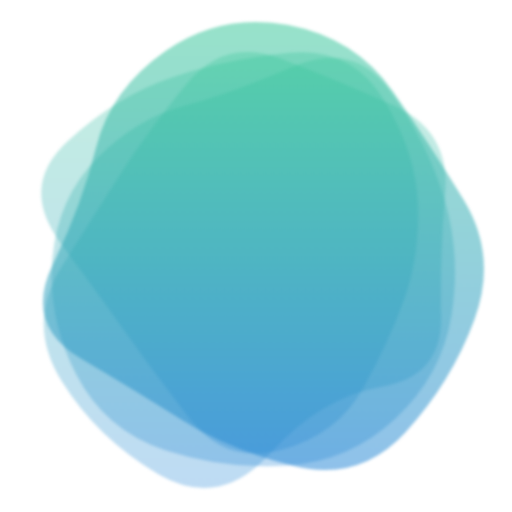
t = 0.00 s
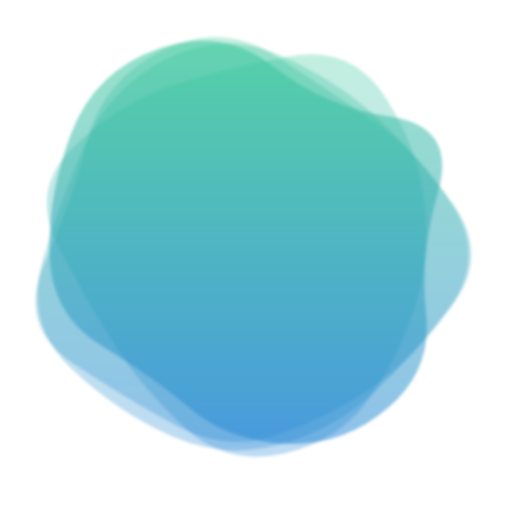
t = 1.75 s
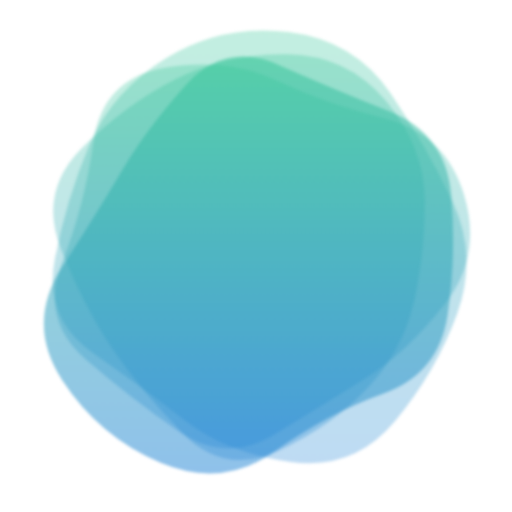
t = 3.25 s
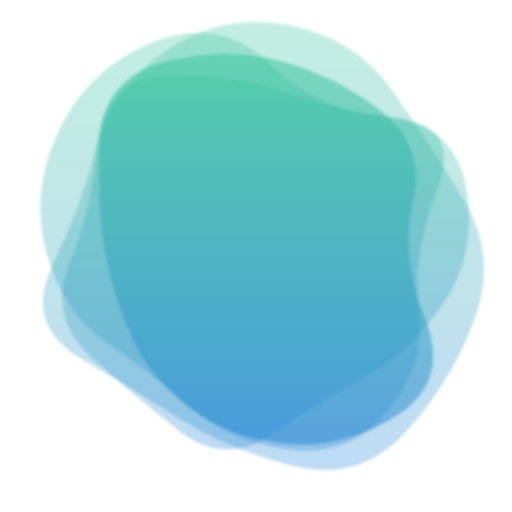
t = 5.00 s
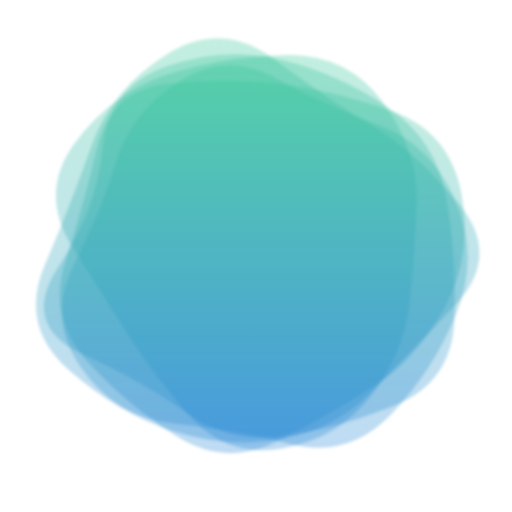
t = 6.75 s
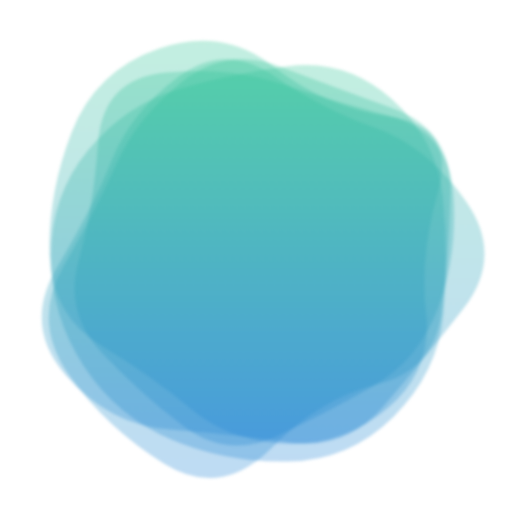
t = 8.25 s

The animated SVG that drew these frames (rendered in a browser with its animation timeline set to each time). Animation: 5 SMIL elements (animate=5); one cycle of 10.00 s, repeats indefinitely.

<svg version="1.1" xmlns="http://www.w3.org/2000/svg" viewBox="0 0 500 500" width="100%" id="blobSvg" style="opacity: 1;" filter="blur(1.4px)">
                        <defs>
                        <linearGradient id="gradient" x1="0%" y1="0%" x2="0%" y2="100%">
                            <stop offset="0%" style="stop-color: rgb(51, 198, 150);"></stop>
                            <stop offset="100%" style="stop-color: rgb(35, 133, 214);"></stop>
                        </linearGradient>
                        </defs>
                        
                    <path id="blob" fill="url(#gradient)" style="opacity: 0.3;"><animate attributeName="d" dur="10s" repeatCount="indefinite" values="M394.89432,291.86359Q379.96349,333.72718,354.5999,379.04899Q329.23631,424.37079,274.96542,439.22911Q220.69452,454.08742,185.59462,409.0927Q150.49472,364.09798,125.7075,328.96349Q100.92028,293.82901,59.42363,237.80355Q17.92698,181.77809,66.30163,137.5999Q114.67627,93.42171,168.36359,75.4145Q222.05091,57.4073,282.76369,51.5999Q343.47647,45.7925,374.93276,97.57444Q406.38905,149.35639,408.1071,199.67819Q409.82516,250,394.89432,291.86359Z;M440.89145,308.17188Q431.49014,366.34375,386.51892,408.54441Q341.5477,450.74507,280.86143,454.67188Q220.17516,458.59868,161.4046,439.6065Q102.63404,420.61431,74.24712,365.23068Q45.86019,309.84704,51.25164,251.37253Q56.64309,192.89803,94.98232,154.25946Q133.32155,115.62089,180.13528,103.21957Q226.94901,90.81826,286.5366,64.96012Q346.12418,39.10197,382.33594,90.33923Q418.5477,141.57648,434.42023,195.78824Q450.29277,250,440.89145,308.17188Z;M440.79254,295.90011Q393.21514,341.80021,357.53347,375.20746Q321.85181,408.61471,271.82218,427.01866Q221.79254,445.4226,171.55544,422.09659Q121.31834,398.77057,68.79254,358.84083Q16.26674,318.91109,38.15202,256.60373Q60.03731,194.29637,79.65586,134.88912Q99.27441,75.48187,157.19648,42.12622Q215.11855,8.77057,268.67782,50.11855Q322.2371,91.46653,362.16684,121.87761Q402.09659,152.2887,445.23326,201.14435Q488.36994,250,440.79254,295.90011Z;M430.80624,308.72934Q432.1339,367.45868,372.72647,377.66948Q313.31905,387.88027,263.72647,442.80911Q214.1339,497.73795,154.61821,463.08837Q95.10253,428.43879,60.15953,372.16526Q25.21653,315.89174,60.3661,260.16239Q95.51568,204.43305,120.04418,166.21939Q144.57268,128.00574,181.94874,82.19376Q219.32479,36.38179,273.74216,57.19376Q328.15953,78.00574,384.05413,102.85329Q439.94874,127.70084,434.71366,188.85042Q429.47858,250,430.80624,308.72934Z;M456.0768,303.76136Q418.13543,357.52271,379.98225,404.29316Q341.82907,451.0636,284.01817,433.65772Q226.20727,416.25185,163.99091,418.54046Q101.77456,420.82907,62.72047,368.86953Q23.66638,316.90999,61.99091,261.65772Q100.31545,206.40545,118.97771,163.62635Q137.63998,120.84725,179.51817,86.26136Q221.39637,51.67547,267.19818,81.83773Q313,112,367.68455,125.86045Q422.36911,139.7209,458.19364,194.86045Q494.01817,250,456.0768,303.76136Z;M409,303.5Q416,357,378,402Q340,447,282,439Q224,431,187,398.5Q150,366,105.5,335.5Q61,305,45,245Q29,185,59,124.5Q89,64,152.5,40Q216,16,265,63.5Q314,111,383,115.5Q452,120,427,185Q402,250,409,303.5Z;M463.5,311.5Q441,373,396,422Q351,471,287,455Q223,439,179,411Q135,383,79,350Q23,317,51.5,258.5Q80,200,94,143.5Q108,87,162,49.5Q216,12,281.5,24.5Q347,37,383.5,89Q420,141,453,195.5Q486,250,463.5,311.5Z;M437.20545,311.82292Q441.89352,373.64584,380.77431,387.66608Q319.65509,401.68633,271.82754,416.34317Q224,431,184.22569,401.27431Q144.45139,371.54861,81.45601,344.74769Q18.46064,317.94676,58.87153,261.64584Q99.28242,205.34491,102.46413,144.38253Q105.64584,83.42014,164.05961,69.5926Q222.47338,55.76506,274.24769,69.97338Q326.02199,84.18171,376.989,109.95139Q427.95601,135.72107,430.23669,192.86053Q432.51737,250,437.20545,311.82292Z;M432.03478,297.56957Q398.46218,345.13914,356.36479,367.83696Q314.26739,390.53478,267.26739,423.085Q220.26739,455.63521,175.78826,421.28282Q131.30913,386.93043,88.83152,348.48609Q46.35391,310.04174,68.21174,256.28131Q90.06957,202.52087,95.17544,139.65457Q100.28131,76.78826,162.38717,74.23956Q224.49304,71.69087,270.52087,88.04326Q316.5487,104.39565,381.35239,113.97913Q446.15608,123.56261,455.88173,186.78131Q465.60739,250,432.03478,297.56957Z;M415.01911,310.8863Q439.5452,371.7726,388.0904,405.2945Q336.6356,438.8164,280.7726,433.452Q224.9096,428.08761,185.95759,398.74511Q147.00559,369.40261,129.05219,330.15471Q111.09878,290.9068,102.89189,247.863Q94.68499,204.8192,97.4315,140.3164Q100.17801,75.81361,160.4068,60.51771Q220.6356,45.22181,275.226,60.1356Q329.8164,75.04939,372.9534,109.3658Q416.0904,143.6822,403.29171,196.8411Q390.49301,250,415.01911,310.8863Z;M394.89432,291.86359Q379.96349,333.72718,354.5999,379.04899Q329.23631,424.37079,274.96542,439.22911Q220.69452,454.08742,185.59462,409.0927Q150.49472,364.09798,125.7075,328.96349Q100.92028,293.82901,59.42363,237.80355Q17.92698,181.77809,66.30163,137.5999Q114.67627,93.42171,168.36359,75.4145Q222.05091,57.4073,282.76369,51.5999Q343.47647,45.7925,374.93276,97.57444Q406.38905,149.35639,408.1071,199.67819Q409.82516,250,394.89432,291.86359Z"></animate></path><path id="blob" fill="url(#gradient)" style="opacity: 0.3;"><animate attributeName="d" dur="10s" repeatCount="indefinite" values="M463.5,311.5Q441,373,396,422Q351,471,287,455Q223,439,179,411Q135,383,79,350Q23,317,51.5,258.5Q80,200,94,143.5Q108,87,162,49.5Q216,12,281.5,24.5Q347,37,383.5,89Q420,141,453,195.5Q486,250,463.5,311.5Z;M437.20545,311.82292Q441.89352,373.64584,380.77431,387.66608Q319.65509,401.68633,271.82754,416.34317Q224,431,184.22569,401.27431Q144.45139,371.54861,81.45601,344.74769Q18.46064,317.94676,58.87153,261.64584Q99.28242,205.34491,102.46413,144.38253Q105.64584,83.42014,164.05961,69.5926Q222.47338,55.76506,274.24769,69.97338Q326.02199,84.18171,376.989,109.95139Q427.95601,135.72107,430.23669,192.86053Q432.51737,250,437.20545,311.82292Z;M440.79254,295.90011Q393.21514,341.80021,357.53347,375.20746Q321.85181,408.61471,271.82218,427.01866Q221.79254,445.4226,171.55544,422.09659Q121.31834,398.77057,68.79254,358.84083Q16.26674,318.91109,38.15202,256.60373Q60.03731,194.29637,79.65586,134.88912Q99.27441,75.48187,157.19648,42.12622Q215.11855,8.77057,268.67782,50.11855Q322.2371,91.46653,362.16684,121.87761Q402.09659,152.2887,445.23326,201.14435Q488.36994,250,440.79254,295.90011Z;M430.80624,308.72934Q432.1339,367.45868,372.72647,377.66948Q313.31905,387.88027,263.72647,442.80911Q214.1339,497.73795,154.61821,463.08837Q95.10253,428.43879,60.15953,372.16526Q25.21653,315.89174,60.3661,260.16239Q95.51568,204.43305,120.04418,166.21939Q144.57268,128.00574,181.94874,82.19376Q219.32479,36.38179,273.74216,57.19376Q328.15953,78.00574,384.05413,102.85329Q439.94874,127.70084,434.71366,188.85042Q429.47858,250,430.80624,308.72934Z;M456.0768,303.76136Q418.13543,357.52271,379.98225,404.29316Q341.82907,451.0636,284.01817,433.65772Q226.20727,416.25185,163.99091,418.54046Q101.77456,420.82907,62.72047,368.86953Q23.66638,316.90999,61.99091,261.65772Q100.31545,206.40545,118.97771,163.62635Q137.63998,120.84725,179.51817,86.26136Q221.39637,51.67547,267.19818,81.83773Q313,112,367.68455,125.86045Q422.36911,139.7209,458.19364,194.86045Q494.01817,250,456.0768,303.76136Z;M432.03478,297.56957Q398.46218,345.13914,356.36479,367.83696Q314.26739,390.53478,267.26739,423.085Q220.26739,455.63521,175.78826,421.28282Q131.30913,386.93043,88.83152,348.48609Q46.35391,310.04174,68.21174,256.28131Q90.06957,202.52087,95.17544,139.65457Q100.28131,76.78826,162.38717,74.23956Q224.49304,71.69087,270.52087,88.04326Q316.5487,104.39565,381.35239,113.97913Q446.15608,123.56261,455.88173,186.78131Q465.60739,250,432.03478,297.56957Z;M415.01911,310.8863Q439.5452,371.7726,388.0904,405.2945Q336.6356,438.8164,280.7726,433.452Q224.9096,428.08761,185.95759,398.74511Q147.00559,369.40261,129.05219,330.15471Q111.09878,290.9068,102.89189,247.863Q94.68499,204.8192,97.4315,140.3164Q100.17801,75.81361,160.4068,60.51771Q220.6356,45.22181,275.226,60.1356Q329.8164,75.04939,372.9534,109.3658Q416.0904,143.6822,403.29171,196.8411Q390.49301,250,415.01911,310.8863Z;M394.89432,291.86359Q379.96349,333.72718,354.5999,379.04899Q329.23631,424.37079,274.96542,439.22911Q220.69452,454.08742,185.59462,409.0927Q150.49472,364.09798,125.7075,328.96349Q100.92028,293.82901,59.42363,237.80355Q17.92698,181.77809,66.30163,137.5999Q114.67627,93.42171,168.36359,75.4145Q222.05091,57.4073,282.76369,51.5999Q343.47647,45.7925,374.93276,97.57444Q406.38905,149.35639,408.1071,199.67819Q409.82516,250,394.89432,291.86359Z;M440.89145,308.17188Q431.49014,366.34375,386.51892,408.54441Q341.5477,450.74507,280.86143,454.67188Q220.17516,458.59868,161.4046,439.6065Q102.63404,420.61431,74.24712,365.23068Q45.86019,309.84704,51.25164,251.37253Q56.64309,192.89803,94.98232,154.25946Q133.32155,115.62089,180.13528,103.21957Q226.94901,90.81826,286.5366,64.96012Q346.12418,39.10197,382.33594,90.33923Q418.5477,141.57648,434.42023,195.78824Q450.29277,250,440.89145,308.17188Z;M409,303.5Q416,357,378,402Q340,447,282,439Q224,431,187,398.5Q150,366,105.5,335.5Q61,305,45,245Q29,185,59,124.5Q89,64,152.5,40Q216,16,265,63.5Q314,111,383,115.5Q452,120,427,185Q402,250,409,303.5Z;M463.5,311.5Q441,373,396,422Q351,471,287,455Q223,439,179,411Q135,383,79,350Q23,317,51.5,258.5Q80,200,94,143.5Q108,87,162,49.5Q216,12,281.5,24.5Q347,37,383.5,89Q420,141,453,195.5Q486,250,463.5,311.5Z"></animate></path><path id="blob" fill="url(#gradient)" style="opacity: 0.3;"><animate attributeName="d" dur="10s" repeatCount="indefinite" values="M440.89145,308.17188Q431.49014,366.34375,386.51892,408.54441Q341.5477,450.74507,280.86143,454.67188Q220.17516,458.59868,161.4046,439.6065Q102.63404,420.61431,74.24712,365.23068Q45.86019,309.84704,51.25164,251.37253Q56.64309,192.89803,94.98232,154.25946Q133.32155,115.62089,180.13528,103.21957Q226.94901,90.81826,286.5366,64.96012Q346.12418,39.10197,382.33594,90.33923Q418.5477,141.57648,434.42023,195.78824Q450.29277,250,440.89145,308.17188Z;M437.20545,311.82292Q441.89352,373.64584,380.77431,387.66608Q319.65509,401.68633,271.82754,416.34317Q224,431,184.22569,401.27431Q144.45139,371.54861,81.45601,344.74769Q18.46064,317.94676,58.87153,261.64584Q99.28242,205.34491,102.46413,144.38253Q105.64584,83.42014,164.05961,69.5926Q222.47338,55.76506,274.24769,69.97338Q326.02199,84.18171,376.989,109.95139Q427.95601,135.72107,430.23669,192.86053Q432.51737,250,437.20545,311.82292Z;M409,303.5Q416,357,378,402Q340,447,282,439Q224,431,187,398.5Q150,366,105.5,335.5Q61,305,45,245Q29,185,59,124.5Q89,64,152.5,40Q216,16,265,63.5Q314,111,383,115.5Q452,120,427,185Q402,250,409,303.5Z;M463.5,311.5Q441,373,396,422Q351,471,287,455Q223,439,179,411Q135,383,79,350Q23,317,51.5,258.5Q80,200,94,143.5Q108,87,162,49.5Q216,12,281.5,24.5Q347,37,383.5,89Q420,141,453,195.5Q486,250,463.5,311.5Z;M394.89432,291.86359Q379.96349,333.72718,354.5999,379.04899Q329.23631,424.37079,274.96542,439.22911Q220.69452,454.08742,185.59462,409.0927Q150.49472,364.09798,125.7075,328.96349Q100.92028,293.82901,59.42363,237.80355Q17.92698,181.77809,66.30163,137.5999Q114.67627,93.42171,168.36359,75.4145Q222.05091,57.4073,282.76369,51.5999Q343.47647,45.7925,374.93276,97.57444Q406.38905,149.35639,408.1071,199.67819Q409.82516,250,394.89432,291.86359Z;M415.01911,310.8863Q439.5452,371.7726,388.0904,405.2945Q336.6356,438.8164,280.7726,433.452Q224.9096,428.08761,185.95759,398.74511Q147.00559,369.40261,129.05219,330.15471Q111.09878,290.9068,102.89189,247.863Q94.68499,204.8192,97.4315,140.3164Q100.17801,75.81361,160.4068,60.51771Q220.6356,45.22181,275.226,60.1356Q329.8164,75.04939,372.9534,109.3658Q416.0904,143.6822,403.29171,196.8411Q390.49301,250,415.01911,310.8863Z;M456.0768,303.76136Q418.13543,357.52271,379.98225,404.29316Q341.82907,451.0636,284.01817,433.65772Q226.20727,416.25185,163.99091,418.54046Q101.77456,420.82907,62.72047,368.86953Q23.66638,316.90999,61.99091,261.65772Q100.31545,206.40545,118.97771,163.62635Q137.63998,120.84725,179.51817,86.26136Q221.39637,51.67547,267.19818,81.83773Q313,112,367.68455,125.86045Q422.36911,139.7209,458.19364,194.86045Q494.01817,250,456.0768,303.76136Z;M440.79254,295.90011Q393.21514,341.80021,357.53347,375.20746Q321.85181,408.61471,271.82218,427.01866Q221.79254,445.4226,171.55544,422.09659Q121.31834,398.77057,68.79254,358.84083Q16.26674,318.91109,38.15202,256.60373Q60.03731,194.29637,79.65586,134.88912Q99.27441,75.48187,157.19648,42.12622Q215.11855,8.77057,268.67782,50.11855Q322.2371,91.46653,362.16684,121.87761Q402.09659,152.2887,445.23326,201.14435Q488.36994,250,440.79254,295.90011Z;M430.80624,308.72934Q432.1339,367.45868,372.72647,377.66948Q313.31905,387.88027,263.72647,442.80911Q214.1339,497.73795,154.61821,463.08837Q95.10253,428.43879,60.15953,372.16526Q25.21653,315.89174,60.3661,260.16239Q95.51568,204.43305,120.04418,166.21939Q144.57268,128.00574,181.94874,82.19376Q219.32479,36.38179,273.74216,57.19376Q328.15953,78.00574,384.05413,102.85329Q439.94874,127.70084,434.71366,188.85042Q429.47858,250,430.80624,308.72934Z;M432.03478,297.56957Q398.46218,345.13914,356.36479,367.83696Q314.26739,390.53478,267.26739,423.085Q220.26739,455.63521,175.78826,421.28282Q131.30913,386.93043,88.83152,348.48609Q46.35391,310.04174,68.21174,256.28131Q90.06957,202.52087,95.17544,139.65457Q100.28131,76.78826,162.38717,74.23956Q224.49304,71.69087,270.52087,88.04326Q316.5487,104.39565,381.35239,113.97913Q446.15608,123.56261,455.88173,186.78131Q465.60739,250,432.03478,297.56957Z;M440.89145,308.17188Q431.49014,366.34375,386.51892,408.54441Q341.5477,450.74507,280.86143,454.67188Q220.17516,458.59868,161.4046,439.6065Q102.63404,420.61431,74.24712,365.23068Q45.86019,309.84704,51.25164,251.37253Q56.64309,192.89803,94.98232,154.25946Q133.32155,115.62089,180.13528,103.21957Q226.94901,90.81826,286.5366,64.96012Q346.12418,39.10197,382.33594,90.33923Q418.5477,141.57648,434.42023,195.78824Q450.29277,250,440.89145,308.17188Z"></animate></path><path id="blob" fill="url(#gradient)" style="opacity: 0.3;"><animate attributeName="d" dur="10s" repeatCount="indefinite" values="M463.5,311.5Q441,373,396,422Q351,471,287,455Q223,439,179,411Q135,383,79,350Q23,317,51.5,258.5Q80,200,94,143.5Q108,87,162,49.5Q216,12,281.5,24.5Q347,37,383.5,89Q420,141,453,195.5Q486,250,463.5,311.5Z;M437.20545,311.82292Q441.89352,373.64584,380.77431,387.66608Q319.65509,401.68633,271.82754,416.34317Q224,431,184.22569,401.27431Q144.45139,371.54861,81.45601,344.74769Q18.46064,317.94676,58.87153,261.64584Q99.28242,205.34491,102.46413,144.38253Q105.64584,83.42014,164.05961,69.5926Q222.47338,55.76506,274.24769,69.97338Q326.02199,84.18171,376.989,109.95139Q427.95601,135.72107,430.23669,192.86053Q432.51737,250,437.20545,311.82292Z;M409,303.5Q416,357,378,402Q340,447,282,439Q224,431,187,398.5Q150,366,105.5,335.5Q61,305,45,245Q29,185,59,124.5Q89,64,152.5,40Q216,16,265,63.5Q314,111,383,115.5Q452,120,427,185Q402,250,409,303.5Z;M394.89432,291.86359Q379.96349,333.72718,354.5999,379.04899Q329.23631,424.37079,274.96542,439.22911Q220.69452,454.08742,185.59462,409.0927Q150.49472,364.09798,125.7075,328.96349Q100.92028,293.82901,59.42363,237.80355Q17.92698,181.77809,66.30163,137.5999Q114.67627,93.42171,168.36359,75.4145Q222.05091,57.4073,282.76369,51.5999Q343.47647,45.7925,374.93276,97.57444Q406.38905,149.35639,408.1071,199.67819Q409.82516,250,394.89432,291.86359Z;M430.80624,308.72934Q432.1339,367.45868,372.72647,377.66948Q313.31905,387.88027,263.72647,442.80911Q214.1339,497.73795,154.61821,463.08837Q95.10253,428.43879,60.15953,372.16526Q25.21653,315.89174,60.3661,260.16239Q95.51568,204.43305,120.04418,166.21939Q144.57268,128.00574,181.94874,82.19376Q219.32479,36.38179,273.74216,57.19376Q328.15953,78.00574,384.05413,102.85329Q439.94874,127.70084,434.71366,188.85042Q429.47858,250,430.80624,308.72934Z;M415.01911,310.8863Q439.5452,371.7726,388.0904,405.2945Q336.6356,438.8164,280.7726,433.452Q224.9096,428.08761,185.95759,398.74511Q147.00559,369.40261,129.05219,330.15471Q111.09878,290.9068,102.89189,247.863Q94.68499,204.8192,97.4315,140.3164Q100.17801,75.81361,160.4068,60.51771Q220.6356,45.22181,275.226,60.1356Q329.8164,75.04939,372.9534,109.3658Q416.0904,143.6822,403.29171,196.8411Q390.49301,250,415.01911,310.8863Z;M440.89145,308.17188Q431.49014,366.34375,386.51892,408.54441Q341.5477,450.74507,280.86143,454.67188Q220.17516,458.59868,161.4046,439.6065Q102.63404,420.61431,74.24712,365.23068Q45.86019,309.84704,51.25164,251.37253Q56.64309,192.89803,94.98232,154.25946Q133.32155,115.62089,180.13528,103.21957Q226.94901,90.81826,286.5366,64.96012Q346.12418,39.10197,382.33594,90.33923Q418.5477,141.57648,434.42023,195.78824Q450.29277,250,440.89145,308.17188Z;M432.03478,297.56957Q398.46218,345.13914,356.36479,367.83696Q314.26739,390.53478,267.26739,423.085Q220.26739,455.63521,175.78826,421.28282Q131.30913,386.93043,88.83152,348.48609Q46.35391,310.04174,68.21174,256.28131Q90.06957,202.52087,95.17544,139.65457Q100.28131,76.78826,162.38717,74.23956Q224.49304,71.69087,270.52087,88.04326Q316.5487,104.39565,381.35239,113.97913Q446.15608,123.56261,455.88173,186.78131Q465.60739,250,432.03478,297.56957Z;M456.0768,303.76136Q418.13543,357.52271,379.98225,404.29316Q341.82907,451.0636,284.01817,433.65772Q226.20727,416.25185,163.99091,418.54046Q101.77456,420.82907,62.72047,368.86953Q23.66638,316.90999,61.99091,261.65772Q100.31545,206.40545,118.97771,163.62635Q137.63998,120.84725,179.51817,86.26136Q221.39637,51.67547,267.19818,81.83773Q313,112,367.68455,125.86045Q422.36911,139.7209,458.19364,194.86045Q494.01817,250,456.0768,303.76136Z;M440.79254,295.90011Q393.21514,341.80021,357.53347,375.20746Q321.85181,408.61471,271.82218,427.01866Q221.79254,445.4226,171.55544,422.09659Q121.31834,398.77057,68.79254,358.84083Q16.26674,318.91109,38.15202,256.60373Q60.03731,194.29637,79.65586,134.88912Q99.27441,75.48187,157.19648,42.12622Q215.11855,8.77057,268.67782,50.11855Q322.2371,91.46653,362.16684,121.87761Q402.09659,152.2887,445.23326,201.14435Q488.36994,250,440.79254,295.90011Z;M463.5,311.5Q441,373,396,422Q351,471,287,455Q223,439,179,411Q135,383,79,350Q23,317,51.5,258.5Q80,200,94,143.5Q108,87,162,49.5Q216,12,281.5,24.5Q347,37,383.5,89Q420,141,453,195.5Q486,250,463.5,311.5Z"></animate></path><path id="blob" fill="url(#gradient)" style="opacity: 0.3;"><animate attributeName="d" dur="10s" repeatCount="indefinite" values="M430.80624,308.72934Q432.1339,367.45868,372.72647,377.66948Q313.31905,387.88027,263.72647,442.80911Q214.1339,497.73795,154.61821,463.08837Q95.10253,428.43879,60.15953,372.16526Q25.21653,315.89174,60.3661,260.16239Q95.51568,204.43305,120.04418,166.21939Q144.57268,128.00574,181.94874,82.19376Q219.32479,36.38179,273.74216,57.19376Q328.15953,78.00574,384.05413,102.85329Q439.94874,127.70084,434.71366,188.85042Q429.47858,250,430.80624,308.72934Z;M440.89145,308.17188Q431.49014,366.34375,386.51892,408.54441Q341.5477,450.74507,280.86143,454.67188Q220.17516,458.59868,161.4046,439.6065Q102.63404,420.61431,74.24712,365.23068Q45.86019,309.84704,51.25164,251.37253Q56.64309,192.89803,94.98232,154.25946Q133.32155,115.62089,180.13528,103.21957Q226.94901,90.81826,286.5366,64.96012Q346.12418,39.10197,382.33594,90.33923Q418.5477,141.57648,434.42023,195.78824Q450.29277,250,440.89145,308.17188Z;M394.89432,291.86359Q379.96349,333.72718,354.5999,379.04899Q329.23631,424.37079,274.96542,439.22911Q220.69452,454.08742,185.59462,409.0927Q150.49472,364.09798,125.7075,328.96349Q100.92028,293.82901,59.42363,237.80355Q17.92698,181.77809,66.30163,137.5999Q114.67627,93.42171,168.36359,75.4145Q222.05091,57.4073,282.76369,51.5999Q343.47647,45.7925,374.93276,97.57444Q406.38905,149.35639,408.1071,199.67819Q409.82516,250,394.89432,291.86359Z;M432.03478,297.56957Q398.46218,345.13914,356.36479,367.83696Q314.26739,390.53478,267.26739,423.085Q220.26739,455.63521,175.78826,421.28282Q131.30913,386.93043,88.83152,348.48609Q46.35391,310.04174,68.21174,256.28131Q90.06957,202.52087,95.17544,139.65457Q100.28131,76.78826,162.38717,74.23956Q224.49304,71.69087,270.52087,88.04326Q316.5487,104.39565,381.35239,113.97913Q446.15608,123.56261,455.88173,186.78131Q465.60739,250,432.03478,297.56957Z;M440.79254,295.90011Q393.21514,341.80021,357.53347,375.20746Q321.85181,408.61471,271.82218,427.01866Q221.79254,445.4226,171.55544,422.09659Q121.31834,398.77057,68.79254,358.84083Q16.26674,318.91109,38.15202,256.60373Q60.03731,194.29637,79.65586,134.88912Q99.27441,75.48187,157.19648,42.12622Q215.11855,8.77057,268.67782,50.11855Q322.2371,91.46653,362.16684,121.87761Q402.09659,152.2887,445.23326,201.14435Q488.36994,250,440.79254,295.90011Z;M463.5,311.5Q441,373,396,422Q351,471,287,455Q223,439,179,411Q135,383,79,350Q23,317,51.5,258.5Q80,200,94,143.5Q108,87,162,49.5Q216,12,281.5,24.5Q347,37,383.5,89Q420,141,453,195.5Q486,250,463.5,311.5Z;M415.01911,310.8863Q439.5452,371.7726,388.0904,405.2945Q336.6356,438.8164,280.7726,433.452Q224.9096,428.08761,185.95759,398.74511Q147.00559,369.40261,129.05219,330.15471Q111.09878,290.9068,102.89189,247.863Q94.68499,204.8192,97.4315,140.3164Q100.17801,75.81361,160.4068,60.51771Q220.6356,45.22181,275.226,60.1356Q329.8164,75.04939,372.9534,109.3658Q416.0904,143.6822,403.29171,196.8411Q390.49301,250,415.01911,310.8863Z;M456.0768,303.76136Q418.13543,357.52271,379.98225,404.29316Q341.82907,451.0636,284.01817,433.65772Q226.20727,416.25185,163.99091,418.54046Q101.77456,420.82907,62.72047,368.86953Q23.66638,316.90999,61.99091,261.65772Q100.31545,206.40545,118.97771,163.62635Q137.63998,120.84725,179.51817,86.26136Q221.39637,51.67547,267.19818,81.83773Q313,112,367.68455,125.86045Q422.36911,139.7209,458.19364,194.86045Q494.01817,250,456.0768,303.76136Z;M409,303.5Q416,357,378,402Q340,447,282,439Q224,431,187,398.5Q150,366,105.5,335.5Q61,305,45,245Q29,185,59,124.5Q89,64,152.5,40Q216,16,265,63.5Q314,111,383,115.5Q452,120,427,185Q402,250,409,303.5Z;M437.20545,311.82292Q441.89352,373.64584,380.77431,387.66608Q319.65509,401.68633,271.82754,416.34317Q224,431,184.22569,401.27431Q144.45139,371.54861,81.45601,344.74769Q18.46064,317.94676,58.87153,261.64584Q99.28242,205.34491,102.46413,144.38253Q105.64584,83.42014,164.05961,69.5926Q222.47338,55.76506,274.24769,69.97338Q326.02199,84.18171,376.989,109.95139Q427.95601,135.72107,430.23669,192.86053Q432.51737,250,437.20545,311.82292Z;M430.80624,308.72934Q432.1339,367.45868,372.72647,377.66948Q313.31905,387.88027,263.72647,442.80911Q214.1339,497.73795,154.61821,463.08837Q95.10253,428.43879,60.15953,372.16526Q25.21653,315.89174,60.3661,260.16239Q95.51568,204.43305,120.04418,166.21939Q144.57268,128.00574,181.94874,82.19376Q219.32479,36.38179,273.74216,57.19376Q328.15953,78.00574,384.05413,102.85329Q439.94874,127.70084,434.71366,188.85042Q429.47858,250,430.80624,308.72934Z"></animate></path></svg>